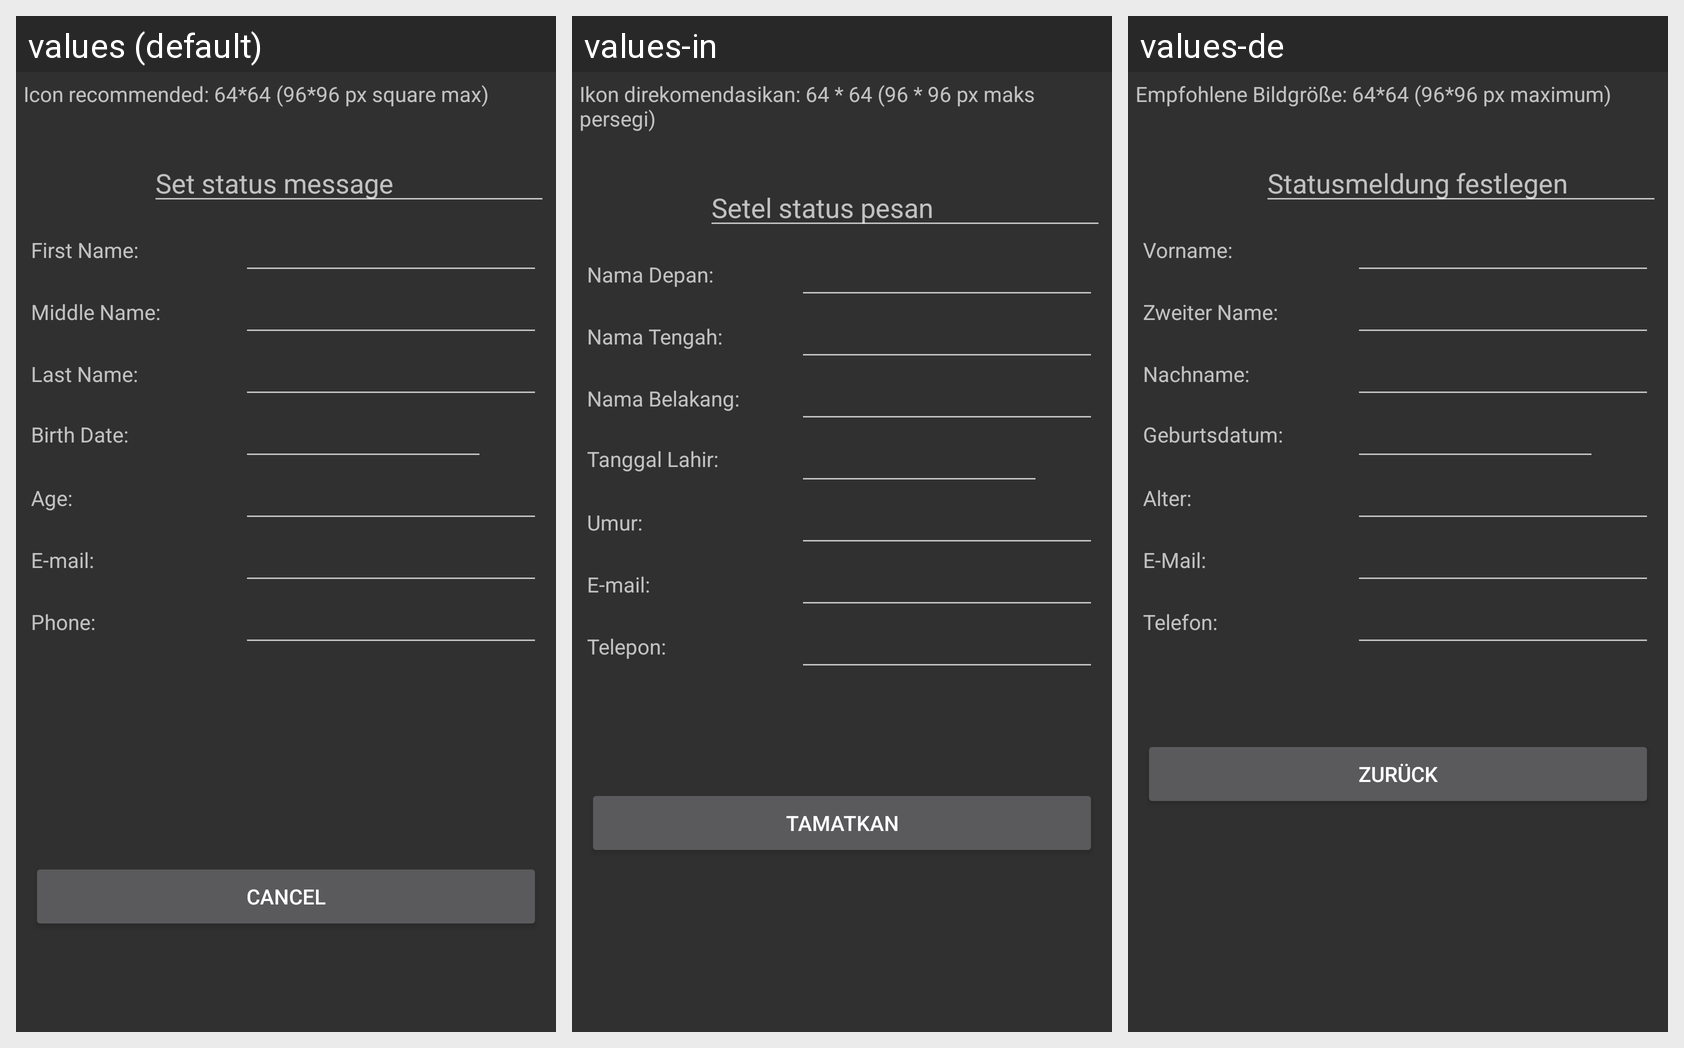

For this localized Android screen grid, give each drawn string resource with its value in every locale shown.
Android screen res/layout/account_info_presence_status.xml rendered under 3 locales, left to right: values (default), values-in, values-de. Device: Nexus 5 (rendered at 1080×1920; each locale shown at half size, 540×960, under a caption strip naming it); theme AppTheme.
Other locales in the repository, not shown: values-ar, values-es, values-pt-rBR, values-ru, values-sk, values-zh-rCN.
Strings drawn on this screen, with the default value and each locale's value (text and hints the layout hard-codes, and strings that could not be matched under every locale, appear in the picture but are not listed):

avatar_size_hint
  values: Icon recommended: 64*64 (96*96 px square max)
  values-in: Ikon direkomendasikan: 64 * 64 (96 * 96 px maks persegi)
  values-de: Empfohlene Bildgröße: 64*64 (96*96 px maximum)

edit_status_message_tip
  values: Set status message
  values-in: Setel status pesan
  values-de: Statusmeldung festlegen

accountinfo_first_name
  values: First Name:
  values-in: Nama Depan:
  values-de: Vorname:

accountinfo_middle_name
  values: Middle Name:
  values-in: Nama Tengah:
  values-de: Zweiter Name:

accountinfo_last_name
  values: Last Name:
  values-in: Nama Belakang:
  values-de: Nachname:

accountinfo_birth_date
  values: Birth Date:
  values-in: Tanggal Lahir:
  values-de: Geburtsdatum:

accountinfo_age
  values: Age:
  values-in: Umur:
  values-de: Alter:

accountinfo_email
  values: E-mail:
  values-in: E-mail:
  values-de: E-Mail:

accountinfo_phone
  values: Phone:
  values-in: Telepon:
  values-de: Telefon:

cancel
  values: Cancel
  values-in: Tamatkan
  values-de: Zurück
